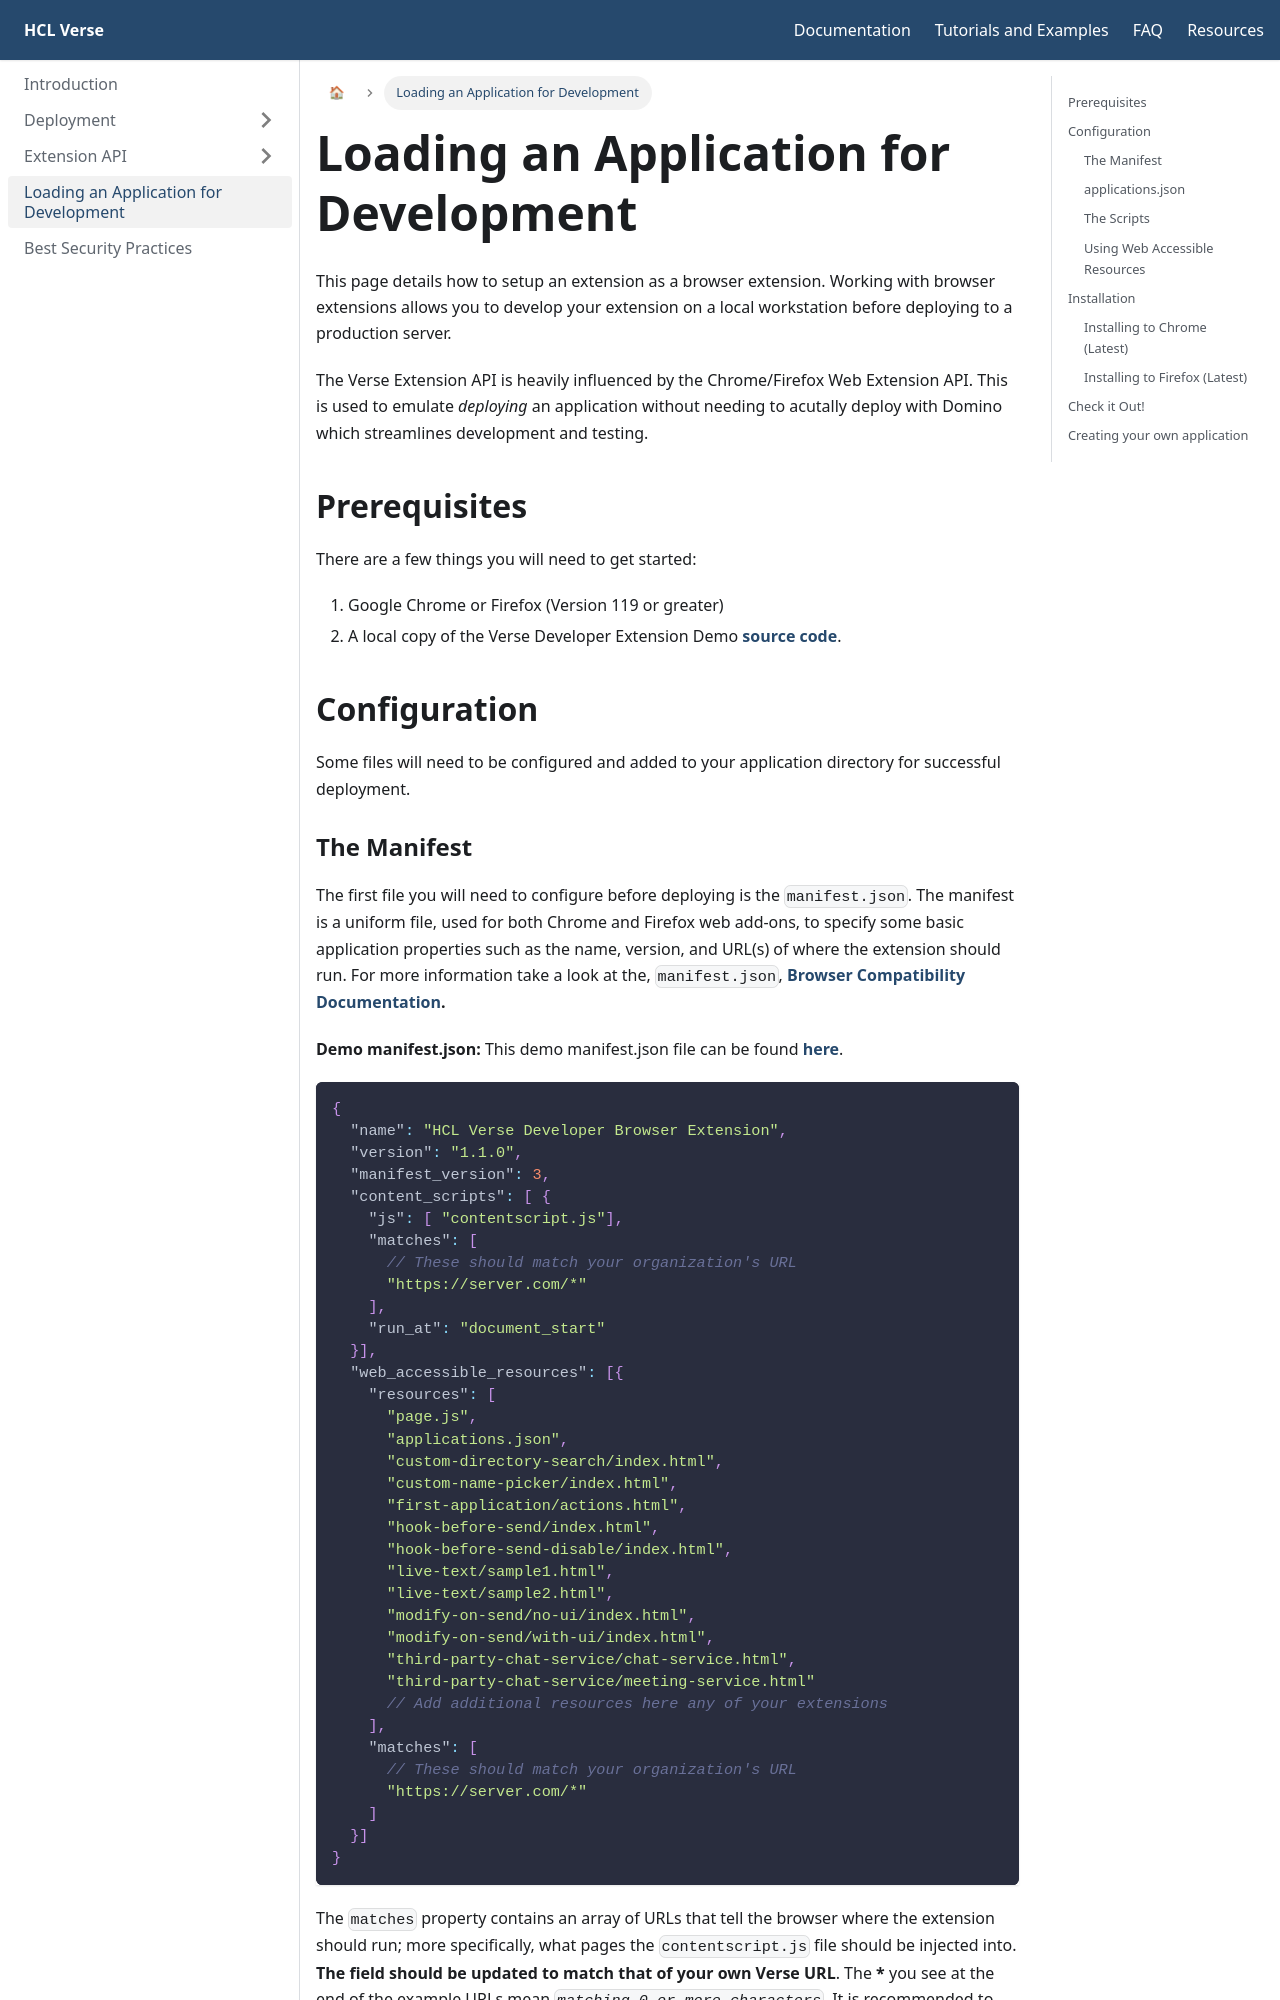

repository: HCL-TECH-SOFTWARE/Verse-Extension-Documentation · page: docs/development/index.html · generator: docusaurus

---
id: development
title: Loading an Application for Development
---

import { Expandable } from "../src/components/expandable.js"
import Tabs from '@theme/Tabs';
import TabItem from '@theme/TabItem';

This page details how to setup an extension as a browser extension. Working with browser extensions allows you to develop your extension on a local workstation before deploying to a production server.

The Verse Extension API is heavily influenced by the Chrome/Firefox Web Extension API. This is used to emulate *deploying* an application without needing to acutally deploy with Domino which streamlines development and testing.

## Prerequisites

There are a few things you will need to get started:  
1. Google Chrome or Firefox (Version 119 or greater)
2. A local copy of the Verse Developer Extension Demo **[source code](https://github.com/HCL-TECH-SOFTWARE/Verse-Extension-samples)**.

## Configuration

Some files will need to be configured and added to your application directory for successful deployment.
